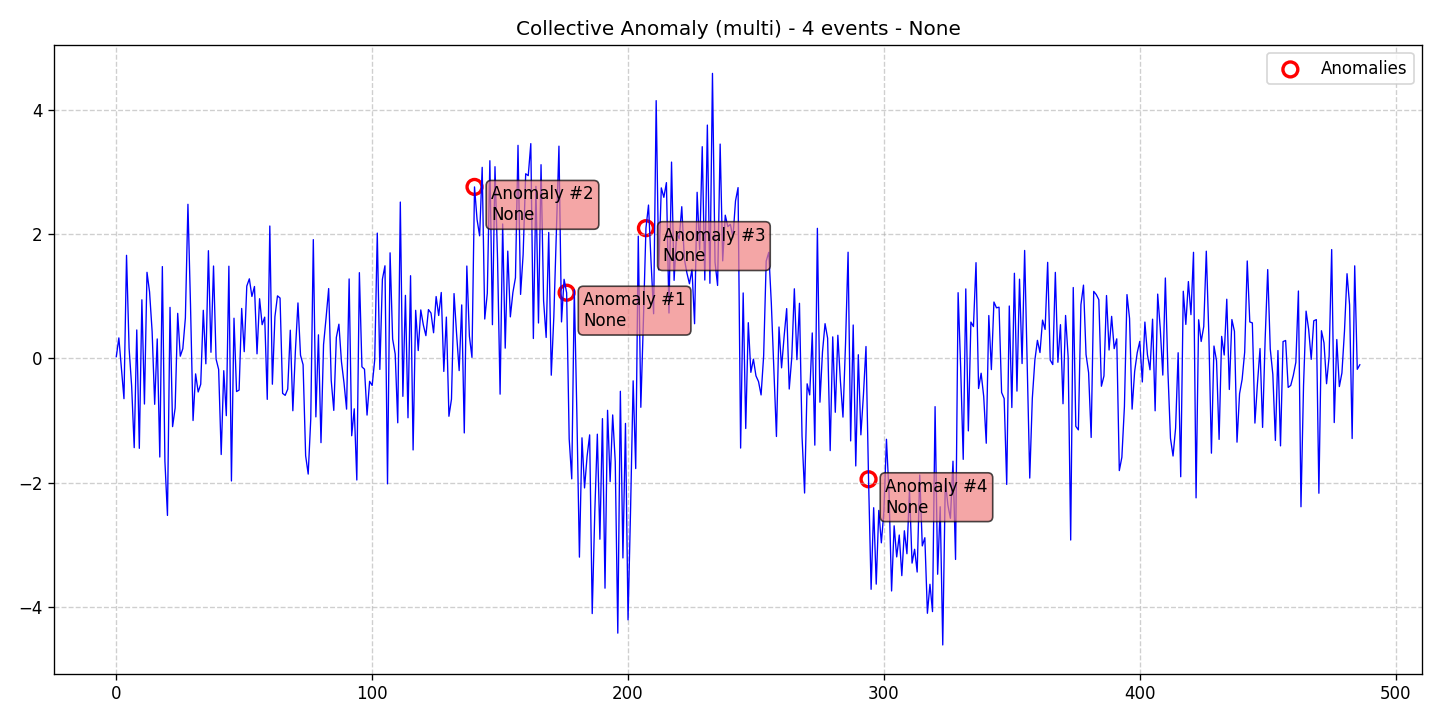

The table this chart was drawn from, first rows:
data, stationary, det_lin_up, det_lin_down, det_quad, det_cubic, det_exp, det_damped, stoc_trend, volatility, single_seas, multiple_seas, point_anom_single, point_anom_multi, collect_anom, context_anom, mean_shift, var_shift, trend_shift, date, is_break, is_anomaly, is_multi, location_beginning
0.02656, 0, 0, 0, 0, 0, 0, 0, 0, 0, 0, 0, 0, 0, 1, 0, 0, 0, 0, 2020-01-01, 0, 0, 1, 0
0.3299, 0, 0, 0, 0, 0, 0, 0, 0, 0, 0, 0, 0, 0, 1, 0, 0, 0, 0, 2020-01-02, 0, 0, 1, 0
-0.1578, 0, 0, 0, 0, 0, 0, 0, 0, 0, 0, 0, 0, 0, 1, 0, 0, 0, 0, 2020-01-03, 0, 0, 1, 0
-0.6493, 0, 0, 0, 0, 0, 0, 0, 0, 0, 0, 0, 0, 0, 1, 0, 0, 0, 0, 2020-01-04, 0, 0, 1, 0
1.66, 0, 0, 0, 0, 0, 0, 0, 0, 0, 0, 0, 0, 0, 1, 0, 0, 0, 0, 2020-01-05, 0, 0, 1, 0
0.1642, 0, 0, 0, 0, 0, 0, 0, 0, 0, 0, 0, 0, 0, 1, 0, 0, 0, 0, 2020-01-06, 0, 0, 1, 0
-0.4476, 0, 0, 0, 0, 0, 0, 0, 0, 0, 0, 0, 0, 0, 1, 0, 0, 0, 0, 2020-01-07, 0, 0, 1, 0
-1.438, 0, 0, 0, 0, 0, 0, 0, 0, 0, 0, 0, 0, 0, 1, 0, 0, 0, 0, 2020-01-08, 0, 0, 1, 0
0.458, 0, 0, 0, 0, 0, 0, 0, 0, 0, 0, 0, 0, 0, 1, 0, 0, 0, 0, 2020-01-09, 0, 0, 1, 0
-1.449, 0, 0, 0, 0, 0, 0, 0, 0, 0, 0, 0, 0, 0, 1, 0, 0, 0, 0, 2020-01-10, 0, 0, 1, 0
0.9437, 0, 0, 0, 0, 0, 0, 0, 0, 0, 0, 0, 0, 0, 1, 0, 0, 0, 0, 2020-01-11, 0, 0, 1, 0
-0.7354, 0, 0, 0, 0, 0, 0, 0, 0, 0, 0, 0, 0, 0, 1, 0, 0, 0, 0, 2020-01-12, 0, 0, 1, 0
1.386, 0, 0, 0, 0, 0, 0, 0, 0, 0, 0, 0, 0, 0, 1, 0, 0, 0, 0, 2020-01-13, 0, 0, 1, 0
1.071, 0, 0, 0, 0, 0, 0, 0, 0, 0, 0, 0, 0, 0, 1, 0, 0, 0, 0, 2020-01-14, 0, 0, 1, 0
0.436, 0, 0, 0, 0, 0, 0, 0, 0, 0, 0, 0, 0, 0, 1, 0, 0, 0, 0, 2020-01-15, 0, 0, 1, 0
-0.74, 0, 0, 0, 0, 0, 0, 0, 0, 0, 0, 0, 0, 0, 1, 0, 0, 0, 0, 2020-01-16, 0, 0, 1, 0
0.3131, 0, 0, 0, 0, 0, 0, 0, 0, 0, 0, 0, 0, 0, 1, 0, 0, 0, 0, 2020-01-17, 0, 0, 1, 0
-1.589, 0, 0, 0, 0, 0, 0, 0, 0, 0, 0, 0, 0, 0, 1, 0, 0, 0, 0, 2020-01-18, 0, 0, 1, 0
1.479, 0, 0, 0, 0, 0, 0, 0, 0, 0, 0, 0, 0, 0, 1, 0, 0, 0, 0, 2020-01-19, 0, 0, 1, 0
-1.659, 0, 0, 0, 0, 0, 0, 0, 0, 0, 0, 0, 0, 0, 1, 0, 0, 0, 0, 2020-01-20, 0, 0, 1, 0
-2.53, 0, 0, 0, 0, 0, 0, 0, 0, 0, 0, 0, 0, 0, 1, 0, 0, 0, 0, 2020-01-21, 0, 0, 1, 0
0.8215, 0, 0, 0, 0, 0, 0, 0, 0, 0, 0, 0, 0, 0, 1, 0, 0, 0, 0, 2020-01-22, 0, 0, 1, 0
-1.1, 0, 0, 0, 0, 0, 0, 0, 0, 0, 0, 0, 0, 0, 1, 0, 0, 0, 0, 2020-01-23, 0, 0, 1, 0
-0.7988, 0, 0, 0, 0, 0, 0, 0, 0, 0, 0, 0, 0, 0, 1, 0, 0, 0, 0, 2020-01-24, 0, 0, 1, 0
0.7252, 0, 0, 0, 0, 0, 0, 0, 0, 0, 0, 0, 0, 0, 1, 0, 0, 0, 0, 2020-01-25, 0, 0, 1, 0
0.035, 0, 0, 0, 0, 0, 0, 0, 0, 0, 0, 0, 0, 0, 1, 0, 0, 0, 0, 2020-01-26, 0, 0, 1, 0
0.1563, 0, 0, 0, 0, 0, 0, 0, 0, 0, 0, 0, 0, 0, 1, 0, 0, 0, 0, 2020-01-27, 0, 0, 1, 0
0.6509, 0, 0, 0, 0, 0, 0, 0, 0, 0, 0, 0, 0, 0, 1, 0, 0, 0, 0, 2020-01-28, 0, 0, 1, 0
2.482, 0, 0, 0, 0, 0, 0, 0, 0, 0, 0, 0, 0, 0, 1, 0, 0, 0, 0, 2020-01-29, 0, 0, 1, 0
0.8667, 0, 0, 0, 0, 0, 0, 0, 0, 0, 0, 0, 0, 0, 1, 0, 0, 0, 0, 2020-01-30, 0, 0, 1, 0
-1.001, 0, 0, 0, 0, 0, 0, 0, 0, 0, 0, 0, 0, 0, 1, 0, 0, 0, 0, 2020-01-31, 0, 0, 1, 0
-0.2498, 0, 0, 0, 0, 0, 0, 0, 0, 0, 0, 0, 0, 0, 1, 0, 0, 0, 0, 2020-02-01, 0, 0, 1, 0
-0.5413, 0, 0, 0, 0, 0, 0, 0, 0, 0, 0, 0, 0, 0, 1, 0, 0, 0, 0, 2020-02-02, 0, 0, 1, 0
-0.4159, 0, 0, 0, 0, 0, 0, 0, 0, 0, 0, 0, 0, 0, 1, 0, 0, 0, 0, 2020-02-03, 0, 0, 1, 0
0.7746, 0, 0, 0, 0, 0, 0, 0, 0, 0, 0, 0, 0, 0, 1, 0, 0, 0, 0, 2020-02-04, 0, 0, 1, 0
-0.08739, 0, 0, 0, 0, 0, 0, 0, 0, 0, 0, 0, 0, 0, 1, 0, 0, 0, 0, 2020-02-05, 0, 0, 1, 0
1.735, 0, 0, 0, 0, 0, 0, 0, 0, 0, 0, 0, 0, 0, 1, 0, 0, 0, 0, 2020-02-06, 0, 0, 1, 0
0.09826, 0, 0, 0, 0, 0, 0, 0, 0, 0, 0, 0, 0, 0, 1, 0, 0, 0, 0, 2020-02-07, 0, 0, 1, 0
1.488, 0, 0, 0, 0, 0, 0, 0, 0, 0, 0, 0, 0, 0, 1, 0, 0, 0, 0, 2020-02-08, 0, 0, 1, 0
-0.012, 0, 0, 0, 0, 0, 0, 0, 0, 0, 0, 0, 0, 0, 1, 0, 0, 0, 0, 2020-02-09, 0, 0, 1, 0
-0.1781, 0, 0, 0, 0, 0, 0, 0, 0, 0, 0, 0, 0, 0, 1, 0, 0, 0, 0, 2020-02-10, 0, 0, 1, 0
-1.549, 0, 0, 0, 0, 0, 0, 0, 0, 0, 0, 0, 0, 0, 1, 0, 0, 0, 0, 2020-02-11, 0, 0, 1, 0
-0.1985, 0, 0, 0, 0, 0, 0, 0, 0, 0, 0, 0, 0, 0, 1, 0, 0, 0, 0, 2020-02-12, 0, 0, 1, 0
-0.9228, 0, 0, 0, 0, 0, 0, 0, 0, 0, 0, 0, 0, 0, 1, 0, 0, 0, 0, 2020-02-13, 0, 0, 1, 0
1.485, 0, 0, 0, 0, 0, 0, 0, 0, 0, 0, 0, 0, 0, 1, 0, 0, 0, 0, 2020-02-14, 0, 0, 1, 0
-1.975, 0, 0, 0, 0, 0, 0, 0, 0, 0, 0, 0, 0, 0, 1, 0, 0, 0, 0, 2020-02-15, 0, 0, 1, 0
0.647, 0, 0, 0, 0, 0, 0, 0, 0, 0, 0, 0, 0, 0, 1, 0, 0, 0, 0, 2020-02-16, 0, 0, 1, 0
-0.5343, 0, 0, 0, 0, 0, 0, 0, 0, 0, 0, 0, 0, 0, 1, 0, 0, 0, 0, 2020-02-17, 0, 0, 1, 0
-0.5108, 0, 0, 0, 0, 0, 0, 0, 0, 0, 0, 0, 0, 0, 1, 0, 0, 0, 0, 2020-02-18, 0, 0, 1, 0
0.8043, 0, 0, 0, 0, 0, 0, 0, 0, 0, 0, 0, 0, 0, 1, 0, 0, 0, 0, 2020-02-19, 0, 0, 1, 0
0.1083, 0, 0, 0, 0, 0, 0, 0, 0, 0, 0, 0, 0, 0, 1, 0, 0, 0, 0, 2020-02-20, 0, 0, 1, 0
1.164, 0, 0, 0, 0, 0, 0, 0, 0, 0, 0, 0, 0, 0, 1, 0, 0, 0, 0, 2020-02-21, 0, 0, 1, 0
1.282, 0, 0, 0, 0, 0, 0, 0, 0, 0, 0, 0, 0, 0, 1, 0, 0, 0, 0, 2020-02-22, 0, 0, 1, 0
0.9973, 0, 0, 0, 0, 0, 0, 0, 0, 0, 0, 0, 0, 0, 1, 0, 0, 0, 0, 2020-02-23, 0, 0, 1, 0
1.158, 0, 0, 0, 0, 0, 0, 0, 0, 0, 0, 0, 0, 0, 1, 0, 0, 0, 0, 2020-02-24, 0, 0, 1, 0
0.07327, 0, 0, 0, 0, 0, 0, 0, 0, 0, 0, 0, 0, 0, 1, 0, 0, 0, 0, 2020-02-25, 0, 0, 1, 0
0.9609, 0, 0, 0, 0, 0, 0, 0, 0, 0, 0, 0, 0, 0, 1, 0, 0, 0, 0, 2020-02-26, 0, 0, 1, 0
0.5428, 0, 0, 0, 0, 0, 0, 0, 0, 0, 0, 0, 0, 0, 1, 0, 0, 0, 0, 2020-02-27, 0, 0, 1, 0
0.6643, 0, 0, 0, 0, 0, 0, 0, 0, 0, 0, 0, 0, 0, 1, 0, 0, 0, 0, 2020-02-28, 0, 0, 1, 0
-0.6604, 0, 0, 0, 0, 0, 0, 0, 0, 0, 0, 0, 0, 0, 1, 0, 0, 0, 0, 2020-02-29, 0, 0, 1, 0
... 427 more rows
